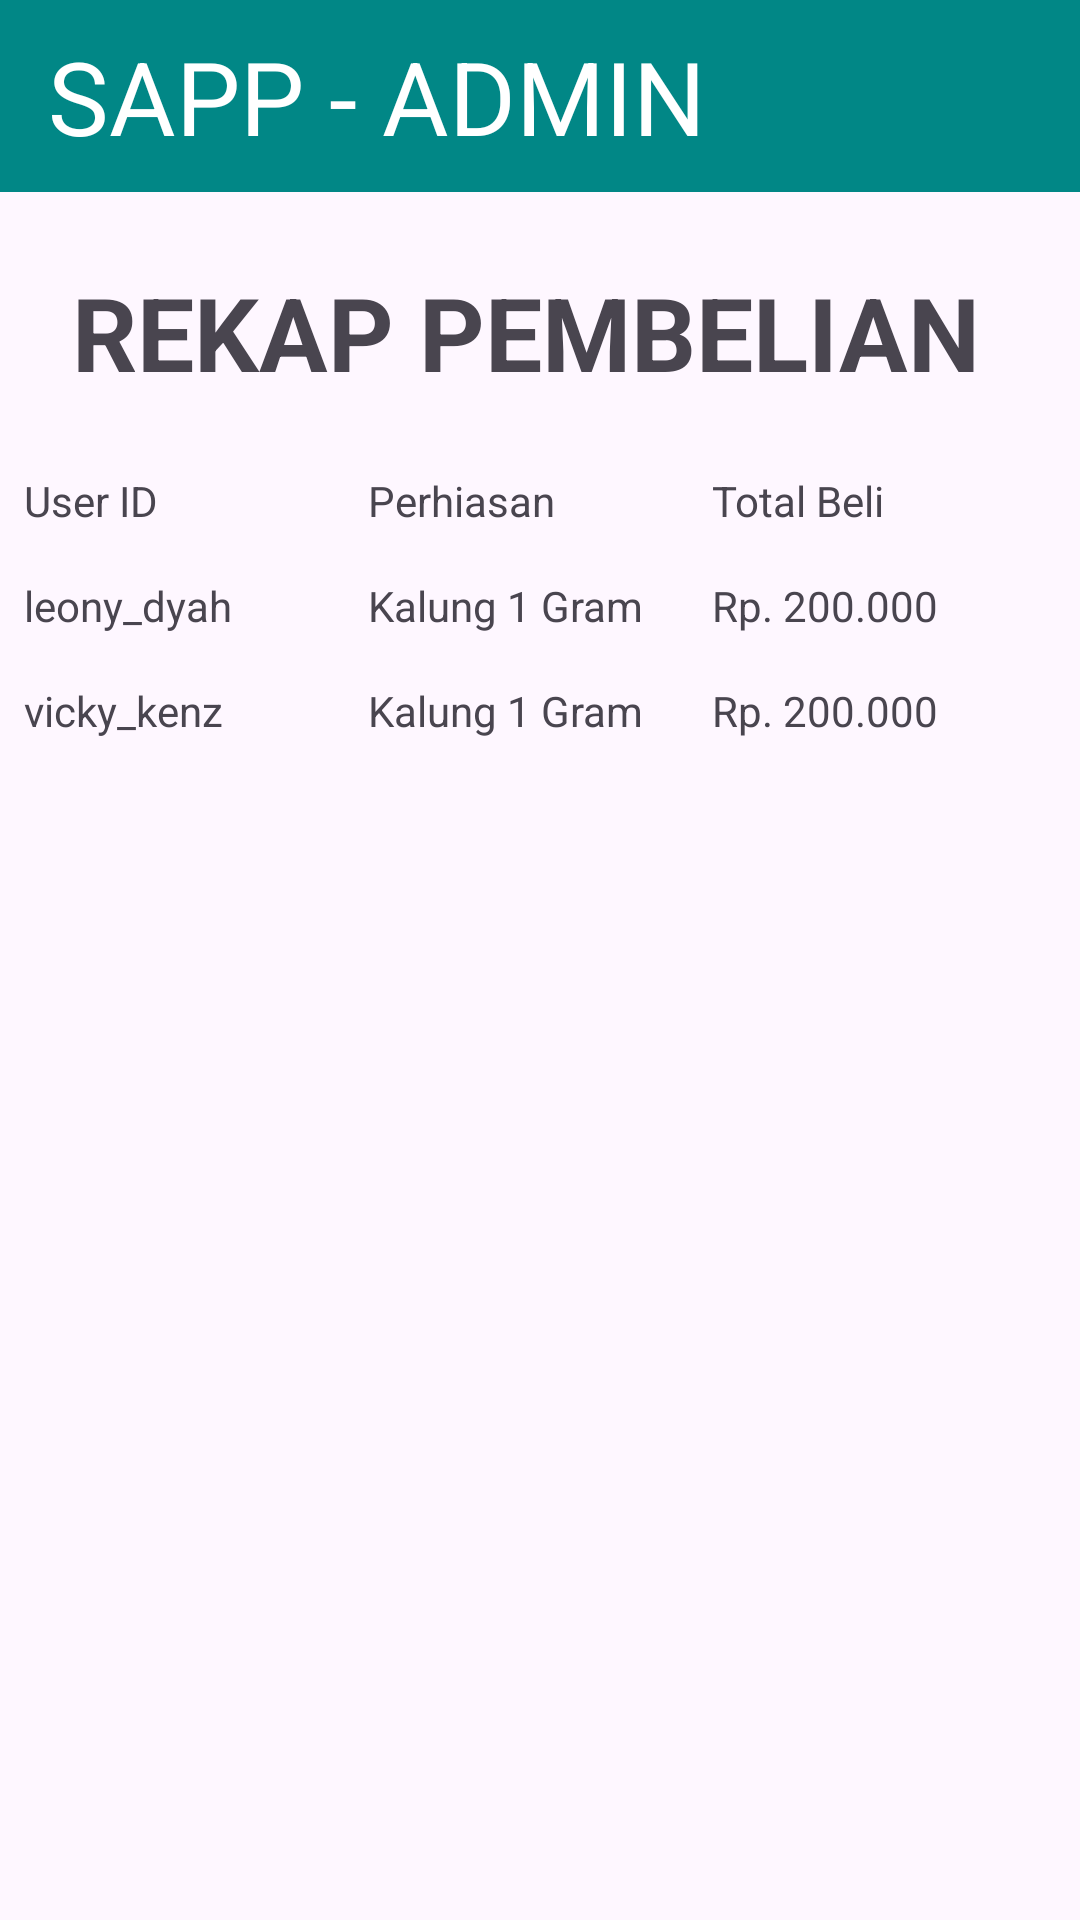

The Android layout XML behind this screen, and the referenced resources:
<!-- AndroidManifest.xml: application theme Theme.Sapp_v1 -->
<!-- res/layout/activity_sales_admin.xml -->
<?xml version="1.0" encoding="utf-8"?>
<androidx.constraintlayout.widget.ConstraintLayout xmlns:android="http://schemas.android.com/apk/res/android"
    xmlns:app="http://schemas.android.com/apk/res-auto"
    xmlns:tools="http://schemas.android.com/tools"
    android:layout_width="match_parent"
    android:layout_height="match_parent"
    tools:context=".SalesAdminActivity">

    <androidx.appcompat.widget.Toolbar
        android:id="@+id/toolbar6"
        android:layout_width="0dp"
        android:layout_height="wrap_content"
        android:background="@color/teal_700"
        android:minHeight="?attr/actionBarSize"
        android:theme="?attr/actionBarTheme"
        app:layout_constraintEnd_toEndOf="parent"
        app:layout_constraintStart_toStartOf="parent"
        app:layout_constraintTop_toTopOf="parent"
        app:title="SAPP - ADMIN"
        app:titleTextAppearance="@style/TextAppearance.AppCompat.Display1"
        app:titleTextColor="#FFFFFF" />

    <TextView
        android:id="@+id/textView6"
        android:layout_width="wrap_content"
        android:layout_height="wrap_content"
        android:layout_marginStart="24dp"
        android:layout_marginTop="24dp"
        android:text="REKAP PEMBELIAN"
        android:textSize="34sp"
        android:textStyle="bold"
        app:layout_constraintStart_toStartOf="parent"
        app:layout_constraintTop_toBottomOf="@+id/toolbar6" />

    <TableLayout
        android:id="@+id/tableLayout"
        android:layout_width="match_parent"
        android:layout_height="wrap_content"
        android:layout_marginTop="16dp"
        android:stretchColumns="*"
        app:layout_constraintTop_toBottomOf="@id/textView6"
        app:layout_constraintStart_toStartOf="parent"
        app:layout_constraintEnd_toEndOf="parent">
        <TableRow
            android:layout_width="match_parent"
            android:layout_height="wrap_content"
            android:padding="8dp">

            <TextView
                android:layout_width="0dp"
                android:layout_height="wrap_content"
                android:layout_weight="1"
                android:text="User ID" />

            <TextView
                android:layout_width="0dp"
                android:layout_height="wrap_content"
                android:layout_weight="1"
                android:text="Perhiasan" />
            <TextView
                android:layout_width="0dp"
                android:layout_height="wrap_content"
                android:layout_weight="1"
                android:text="Total Beli" />

        </TableRow>

        <TableRow
            android:layout_width="match_parent"
            android:layout_height="wrap_content"
            android:padding="8dp">

            <TextView
                android:layout_width="0dp"
                android:layout_height="wrap_content"
                android:layout_weight="1"
                android:text="leony_dyah" />

            <TextView
                android:layout_width="0dp"
                android:layout_height="wrap_content"
                android:layout_weight="1"
                android:text="Kalung 1 Gram" />
            <TextView
                android:layout_width="0dp"
                android:layout_height="wrap_content"
                android:layout_weight="1"
                android:text="Rp. 200.000" />

        </TableRow>

        <TableRow
            android:layout_width="match_parent"
            android:layout_height="wrap_content"
            android:padding="8dp">

            <TextView
                android:layout_width="0dp"
                android:layout_height="wrap_content"
                android:layout_weight="1"
                android:text="vicky_kenz" />

            <TextView
                android:layout_width="0dp"
                android:layout_height="wrap_content"
                android:layout_weight="1"
                android:text="Kalung 1 Gram" />
            <TextView
                android:layout_width="0dp"
                android:layout_height="wrap_content"
                android:layout_weight="1"
                android:text="Rp. 200.000" />

        </TableRow>
    </TableLayout>
</androidx.constraintlayout.widget.ConstraintLayout>
<!-- resources referenced by this layout -->
<resources>
  <style name="Theme.Sapp_v1" parent="Theme.MaterialComponents.DayNight.DarkActionBar">
          
          <item name="colorPrimary">@color/purple_500</item>
          <item name="colorPrimaryVariant">@color/purple_700</item>
          <item name="colorOnPrimary">@color/white</item>
          
          <item name="colorSecondary">@color/teal_200</item>
          <item name="colorSecondaryVariant">@color/teal_700</item>
          <item name="colorOnSecondary">@color/black</item>
          
          <item name="android:statusBarColor">?attr/colorPrimaryVariant</item>
          
      </style>
  <!-- not gathered from this repository: default colours our renderer supplied (Android Studio template values) -->
  <color name="purple_500">#FF6200EE</color>
  <color name="purple_700">#FF3700B3</color>
  <color name="teal_200">#FF03DAC5</color>
  <color name="teal_700">#FF018786</color>
  <color name="black">#FF000000</color>
  <color name="white">#FFFFFFFF</color>
</resources>
